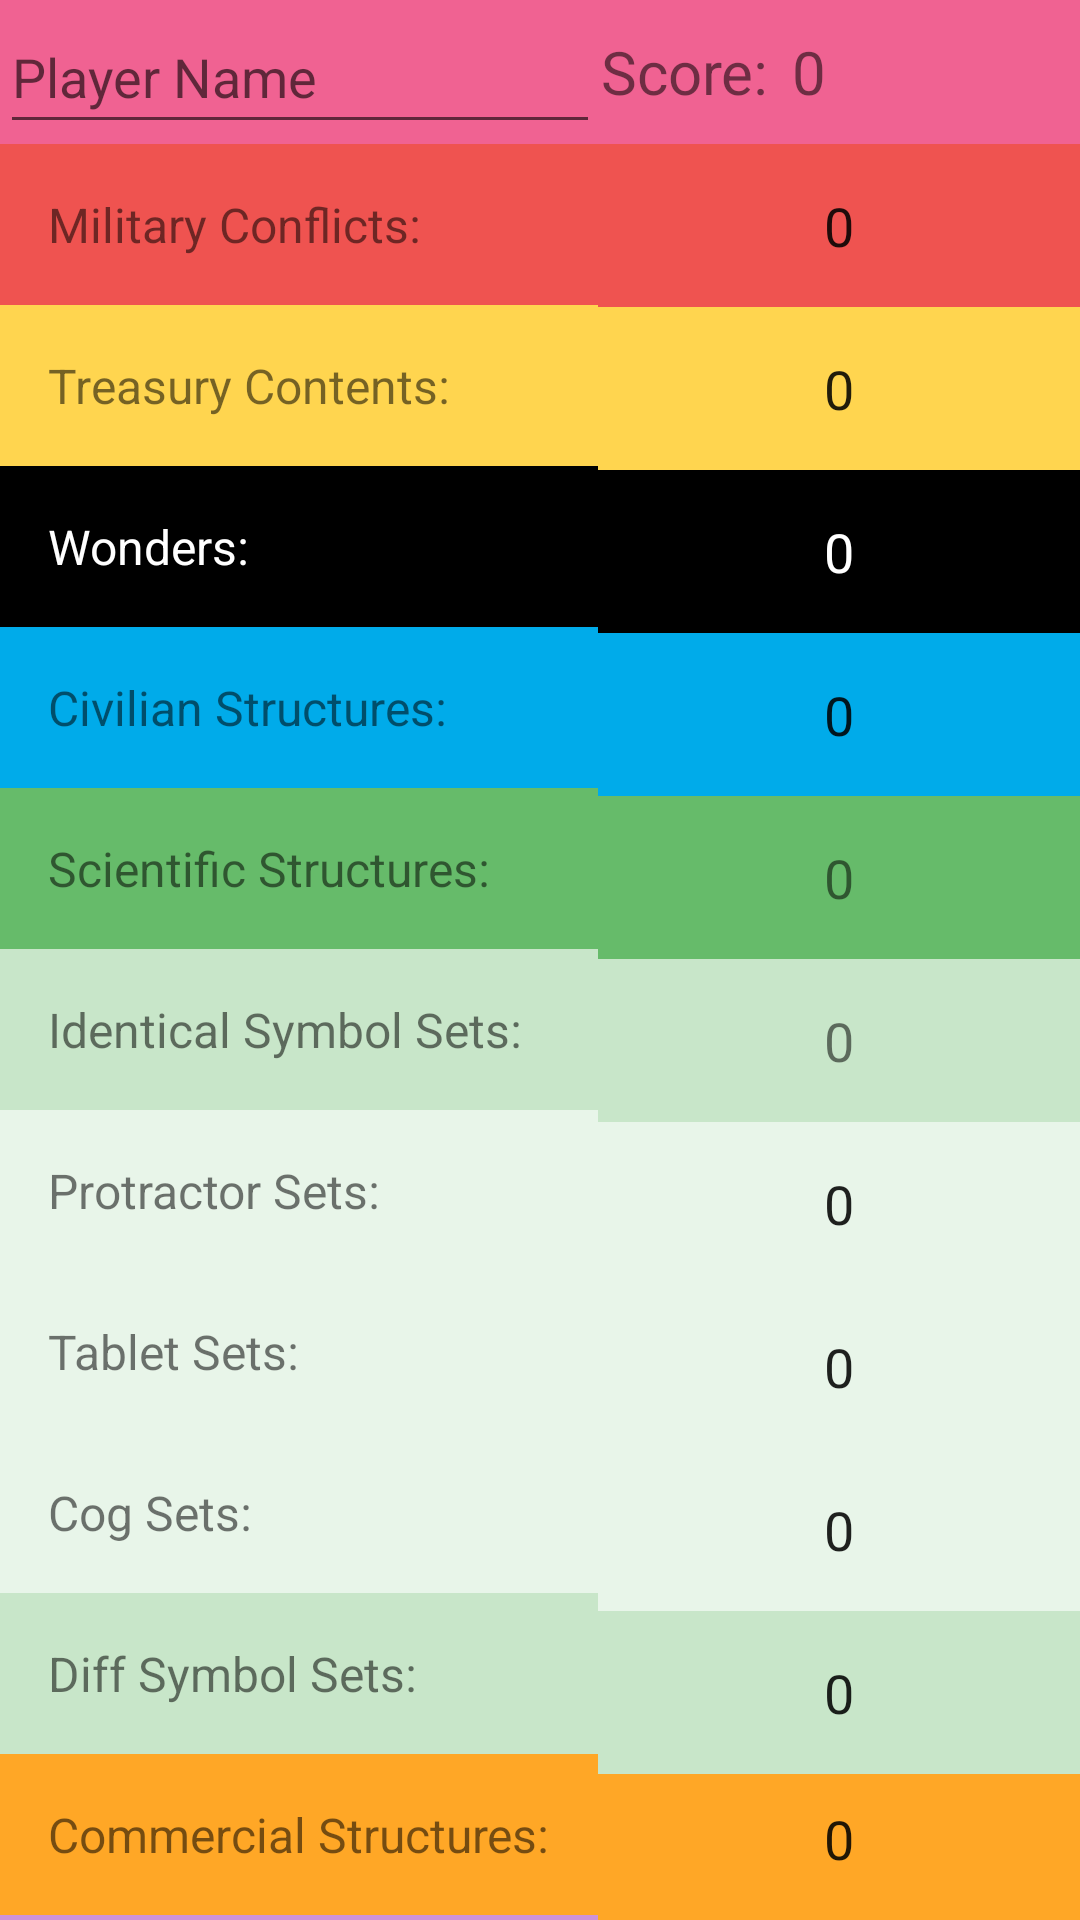

Write the Android layout XML for this screen, with the resource values it uses.
<!-- AndroidManifest.xml: application theme AppTheme -->
<!-- res/layout/seven_wonders_player_layout.xml -->
<?xml version="1.0" encoding="utf-8"?>
<RelativeLayout xmlns:android="http://schemas.android.com/apk/res/android"
    xmlns:app="http://schemas.android.com/apk/res-auto"
    xmlns:tools="http://schemas.android.com/tools"
    android:id="@+id/playerScoreCard"
    android:layout_width="match_parent"
    android:layout_height="match_parent"
    tools:context=".SevenWondersEditorActivity">

    <RelativeLayout
        android:id="@+id/playerBar1"
        style="@style/PlayerBarLayoutTheme">

        <EditText
            android:id="@+id/playerSevenWonders"
            style="@style/PlayerBarNameTextTheme"
            tools:ignore="LabelFor" />

        <TextView
            android:id="@+id/scoreTotalLabelSevenWonders"
            style="@style/PlayerBarScoreLabelTheme"
            android:layout_toEndOf="@+id/playerSevenWonders" />

        <TextView
            android:id="@+id/scoreTotalSevenWonders"
            style="@style/PlayerBarScoreAmountTheme"
            android:layout_toEndOf="@id/scoreTotalLabelSevenWonders" />

    </RelativeLayout>

    <RelativeLayout
        android:id="@+id/expandableScoreCalculator1"
        android:layout_width="match_parent"
        android:layout_height="wrap_content"
        android:layout_alignParentEnd="true"
        android:layout_below="@+id/playerBar1"
        android:background="@color/light_red">

        
        <TextView
            android:id="@+id/militaryConflictsLabel"
            style="@style/SevenWondersScoreSheetLabelsTheme"
            android:layout_toStartOf="@+id/commercialStructuresScore"
            android:background="@color/red"
            android:labelFor="@id/militaryConflictsScore"
            android:text="@string/military_conflicts" />

        <EditText
            android:id="@+id/militaryConflictsScore"
            style="@style/SevenWondersScoreTheme"
            android:layout_alignEnd="@+id/commercialStructuresScore"
            android:layout_toEndOf="@+id/militaryConflictsLabel"
            android:background="@color/red"
            android:inputType="numberSigned" />

        
        <TextView
            android:id="@+id/treasuryContentsLabel"
            style="@style/SevenWondersScoreSheetLabelsTheme"
            android:layout_below="@id/militaryConflictsLabel"
            android:layout_toStartOf="@+id/militaryConflictsScore"
            android:background="@color/amber"
            android:labelFor="@+id/treasuryContentsScore"
            android:text="@string/treasury_contents" />

        <EditText
            android:id="@+id/treasuryContentsScore"
            style="@style/SevenWondersScoreTheme"
            android:layout_below="@+id/militaryConflictsScore"
            android:layout_toEndOf="@id/treasuryContentsLabel"
            android:background="@color/amber" />

        
        <TextView
            android:id="@+id/wondersLabel"
            style="@style/SevenWondersScoreSheetLabelsTheme"
            android:layout_below="@id/treasuryContentsLabel"
            android:layout_toStartOf="@+id/treasuryContentsScore"
            android:background="@android:color/black"
            android:labelFor="@+id/wondersScore"
            android:text="@string/wonders"
            android:textColor="@color/white" />

        <EditText
            android:id="@+id/wondersScore"
            style="@style/SevenWondersScoreTheme"
            android:layout_below="@+id/treasuryContentsScore"
            android:layout_toEndOf="@+id/wondersLabel"
            android:background="@android:color/black"
            android:textColor="@color/white" />

        
        <TextView
            android:id="@+id/civilianStructuresLabel"
            style="@style/SevenWondersScoreSheetLabelsTheme"
            android:layout_below="@+id/wondersLabel"
            android:layout_toStartOf="@+id/wondersScore"
            android:background="@color/blue"
            android:labelFor="@id/civilianStructuresScore"
            android:text="@string/civilianStructures" />

        <EditText
            android:id="@+id/civilianStructuresScore"
            style="@style/SevenWondersScoreTheme"
            android:layout_below="@id/wondersScore"
            android:layout_toEndOf="@id/civilianStructuresLabel"
            android:background="@color/blue" />

        

        <TextView
            android:id="@+id/scientificStructuresLabel"
            style="@style/SevenWondersScoreSheetLabelsTheme"
            android:layout_below="@+id/civilianStructuresLabel"
            android:layout_toStartOf="@id/civilianStructuresScore"
            android:background="@color/green"
            android:labelFor="@+id/scientificStructuresScore"
            android:text="@string/scientific_structures" />

        
        <TextView
            android:id="@+id/scientificStructuresScore"
            style="@style/SevenWondersScoreTheme"
            android:layout_below="@id/civilianStructuresScore"
            android:layout_toEndOf="@id/scientificStructuresLabel"
            android:background="@color/green" />

        
        <TextView
            android:id="@+id/identicalScientificSymbolsLabel"
            style="@style/SevenWondersScoreSheetLabelsTheme"
            android:layout_below="@+id/scientificStructuresLabel"
            android:layout_toStartOf="@id/scientificStructuresScore"
            android:background="@color/med_green"
            android:labelFor="@+id/identicalScientificSymbolsScore"
            android:text="@string/identicalSymbols" />

        <TextView
            android:id="@+id/identicalScientificSymbolsScore"
            style="@style/SevenWondersScoreTheme"
            android:layout_below="@+id/scientificStructuresScore"
            android:layout_toEndOf="@id/identicalScientificSymbolsLabel"
            android:background="@color/med_green" />

        
        <TextView
            style="@style/SevenWondersScoreSheetLabelsTheme"
            android:id="@+id/protractorSets"
            android:layout_below="@+id/identicalScientificSymbolsLabel"
            android:layout_toStartOf="@+id/identicalScientificSymbolsScore"
            android:background="@color/light_green"
            android:labelFor="@+id/numberOfProtractorSets"
            android:text="@string/protractorSets" />

        <EditText
            style="@style/SevenWondersScoreTheme"
            android:id="@+id/numberOfProtractorSets"
            android:layout_below="@id/identicalScientificSymbolsScore"
            android:layout_toEndOf="@id/protractorSets"
            android:background="@color/light_green" />

        
        <TextView
            style="@style/SevenWondersScoreSheetLabelsTheme"
            android:id="@+id/tabletSets"
            android:layout_below="@id/protractorSets"
            android:layout_toStartOf="@id/numberOfProtractorSets"
            android:background="@color/light_green"
            android:labelFor="@+id/numberOfTabletSets"
            android:text="@string/tabletSets" />

        <EditText
            style="@style/SevenWondersScoreTheme"
            android:id="@+id/numberOfTabletSets"
            android:layout_below="@id/numberOfProtractorSets"
            android:layout_toEndOf="@id/tabletSets"
            android:background="@color/light_green" />

        
        <TextView
            style="@style/SevenWondersScoreSheetLabelsTheme"
            android:id="@+id/cogSets"
            android:layout_below="@id/tabletSets"
            android:layout_toStartOf="@id/numberOfTabletSets"
            android:background="@color/light_green"
            android:labelFor="@+id/numberOfCogSets"
            android:text="@string/cogSets" />

        <EditText
            style="@style/SevenWondersScoreTheme"
            android:id="@+id/numberOfCogSets"
            android:layout_below="@id/numberOfTabletSets"
            android:layout_toEndOf="@id/cogSets"
            android:background="@color/light_green" />

        
        <TextView
            android:id="@+id/differentScientificSymbolsLabel"
            style="@style/SevenWondersScoreSheetLabelsTheme"
            android:layout_below="@+id/cogSets"
            android:layout_toStartOf="@id/numberOfCogSets"
            android:background="@color/med_green"
            android:labelFor="@+id/differentScientificSymbolsScore"
            android:text="@string/differentSymbols" />

        <EditText
            android:id="@+id/differentScientificSymbolsScore"
            style="@style/SevenWondersScoreTheme"
            android:layout_below="@id/numberOfCogSets"
            android:layout_toEndOf="@+id/differentScientificSymbolsLabel"
            android:background="@color/med_green" />


        
        <TextView
            android:id="@+id/commercialStructuresLabel"
            style="@style/SevenWondersScoreSheetLabelsTheme"
            android:layout_below="@id/differentScientificSymbolsLabel"
            android:background="@color/orange"
            android:labelFor="@+id/commercialStructuresScore"
            android:text="@string/commercialStructures" />

        <EditText
            android:id="@+id/commercialStructuresScore"
            style="@style/SevenWondersScoreTheme"
            android:layout_below="@id/differentScientificSymbolsScore"
            android:layout_toEndOf="@id/commercialStructuresLabel"
            android:background="@color/orange" />


        
        <TextView
            android:id="@+id/guildsLabel"
            style="@style/SevenWondersScoreSheetLabelsTheme"
            android:layout_below="@+id/commercialStructuresLabel"
            android:layout_toStartOf="@+id/commercialStructuresScore"
            android:background="@color/purple"
            android:labelFor="@+id/guildsScore"
            android:text="@string/guilds" />

        <EditText
            android:id="@+id/guildsScore"
            style="@style/SevenWondersScoreTheme"
            android:layout_below="@id/commercialStructuresScore"
            android:layout_toEndOf="@+id/guildsLabel"
            android:background="@color/purple" />

    </RelativeLayout>


</RelativeLayout>
<!-- resources referenced by this layout -->
<resources>
  <color name="amber">#ffd54f</color>
  <color name="blue">#00abea</color>
  <color name="green">#66bb6a</color>
  <color name="light_green">#e8f5e9</color>
  <color name="light_red">#ffebee</color>
  <color name="med_green">#c8e6c9</color>
  <color name="orange">#ffa726</color>
  <color name="purple">#ce93d8</color>
  <color name="red">#ef5350</color>
  <color name="white">#ffffff</color>
  <string name="civilianStructures">Civilian Structures:</string>
  <string name="cogSets">Cog Sets:</string>
  <string name="commercialStructures">Commercial Structures:</string>
  <string name="differentSymbols">Diff Symbol Sets:</string>
  <string name="guilds">Guilds:</string>
  <string name="identicalSymbols">Identical Symbol Sets:</string>
  <string name="military_conflicts">Military Conflicts:</string>
  <string name="protractorSets">Protractor Sets:</string>
  <string name="scientific_structures">Scientific Structures:</string>
  <string name="tabletSets">Tablet Sets:</string>
  <string name="treasury_contents">Treasury Contents:</string>
  <string name="wonders">Wonders:</string>
  <style name="PlayerBarLayoutTheme">
          <item name="android:layout_width">match_parent</item>
          <item name="android:layout_height">@dimen/player_bar_height</item>
          <item name="android:background">@color/pink</item>
      </style>
  <style name="PlayerBarNameTextTheme" parent="PlayerBarParentTheme">
          <item name="android:layout_width">@dimen/player_bar_name_width</item>
          <item name="android:hint">@string/player_name</item>
          <item name="android:inputType">textPersonName</item>
      </style>
  <style name="PlayerBarScoreAmountTheme" parent="PlayerBarParentTheme">
          <item name="android:layout_width">wrap_content</item>
          <item name="android:gravity">center</item>
          <item name="android:text">@string/defaultScoreAmount</item>
          <item name="android:textSize">@dimen/score_text_size</item>
      </style>
  <style name="PlayerBarScoreLabelTheme" parent="PlayerBarParentTheme">
          <item name="android:layout_width">wrap_content</item>
          <item name="android:gravity">center</item>
          <item name="android:text">@string/score</item>
          <item name="android:textSize">@dimen/score_text_size</item>
      </style>
  <style name="SevenWondersScoreSheetLabelsTheme">
          <item name="android:layout_width">wrap_content</item>
          <item name="android:layout_height">wrap_content</item>
          <item name="android:padding">@dimen/seven_wonders_label_padding</item>
          <item name="android:layout_alignParentStart">true</item>
          <item name="android:textSize">16sp</item>
      </style>
  <style name="AppTheme" parent="Theme.AppCompat.Light.NoActionBar">
          
          <item name="colorPrimary">@color/colorPrimary</item>
          <item name="colorPrimaryDark">@color/colorPrimaryDark</item>
          <item name="colorAccent">@color/colorAccent</item>
      </style>
  <dimen name="player_bar_height">48dp</dimen>
  <color name="pink">#f06292</color>
  <style name="PlayerBarParentTheme">
          <item name="android:layout_height">match_parent</item>"
          <item name="android:paddingEnd">@dimen/player_bar_right_padding</item>
      </style>
  <dimen name="player_bar_name_width">200dp</dimen>
  <string name="player_name">Player Name</string>
  <string name="defaultScoreAmount">0</string>
  <dimen name="score_text_size">20sp</dimen>
  <string name="score">Score:</string>
  <dimen name="seven_wonders_label_padding">16dp</dimen>
  <color name="colorPrimary">#3F51B5</color>
  <color name="colorPrimaryDark">#303F9F</color>
  <color name="colorAccent">#FF4081</color>
  <dimen name="player_bar_right_padding">8dp</dimen>
</resources>
